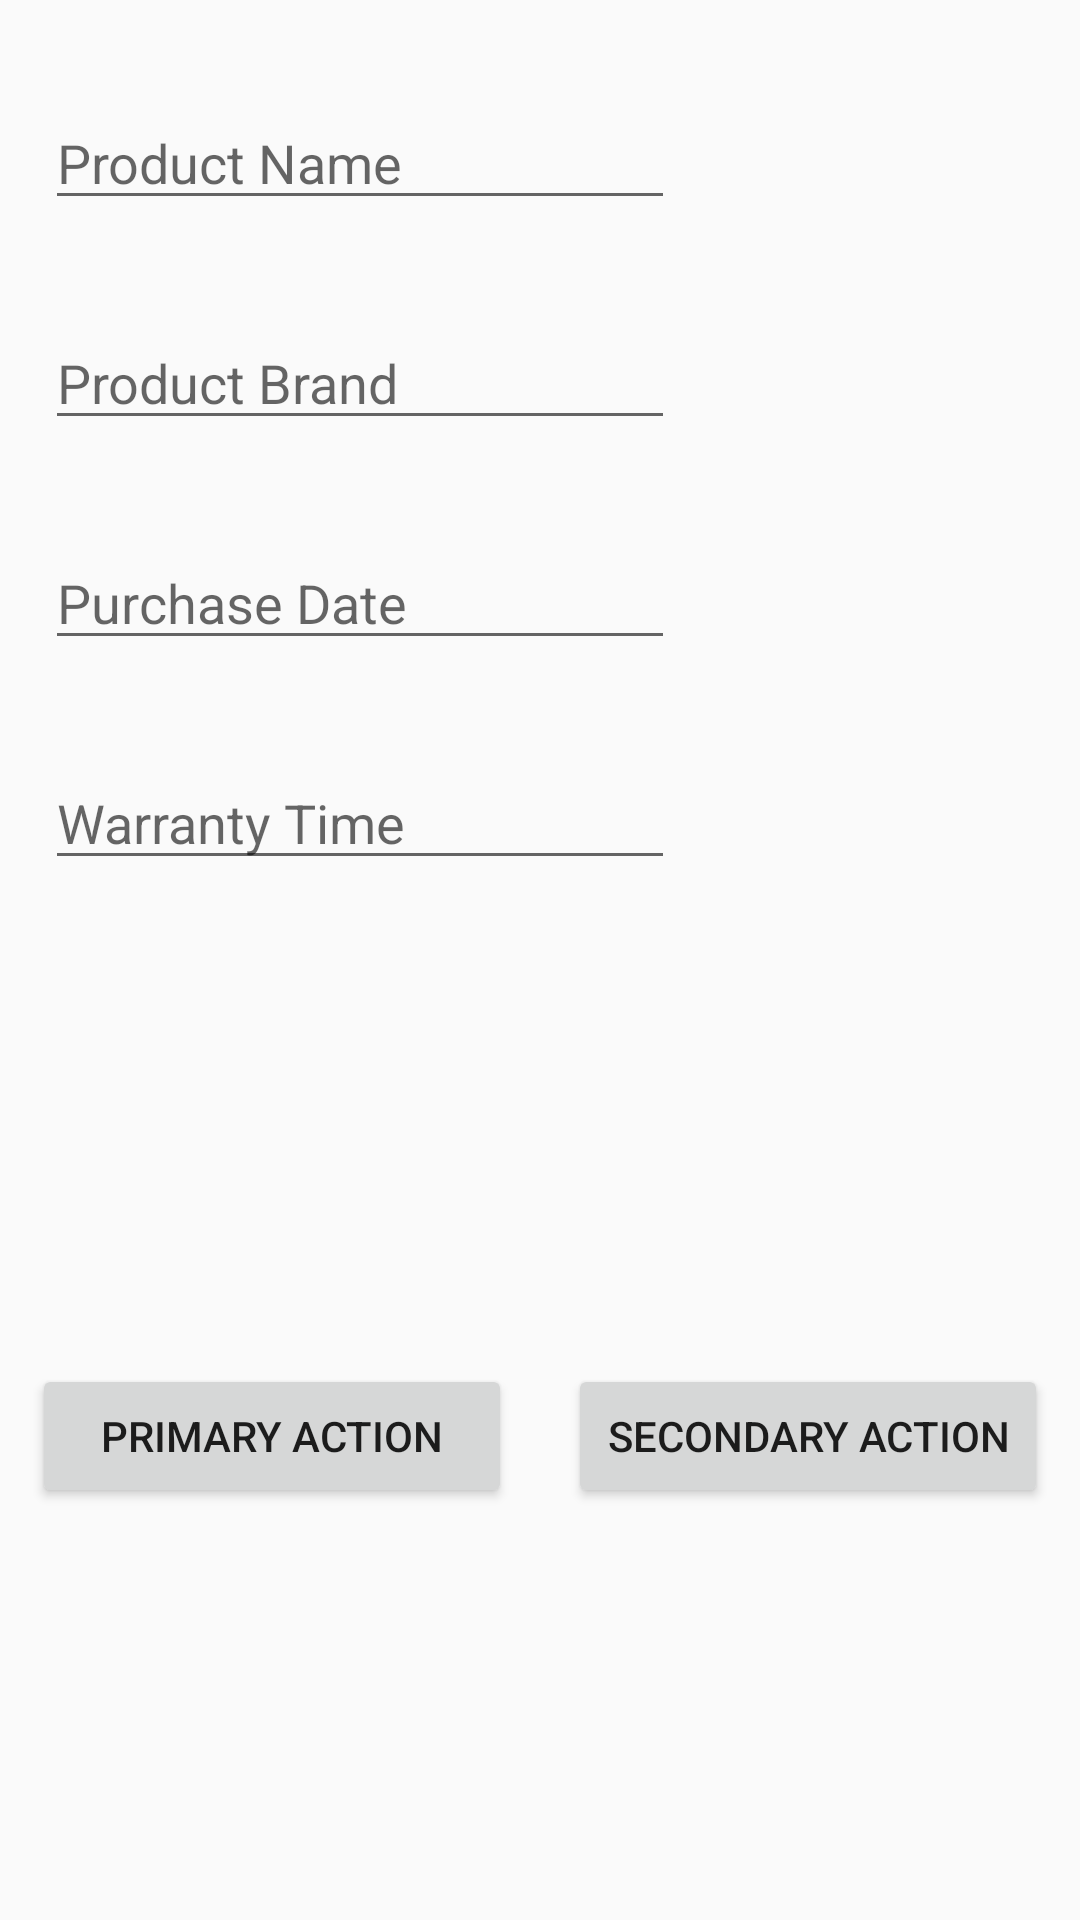

Android layout source for this screen:
<!-- AndroidManifest.xml: application theme AppTheme -->
<!-- res/layout/activity_product.xml -->
<?xml version="1.0" encoding="utf-8"?>
<android.support.constraint.ConstraintLayout xmlns:android="http://schemas.android.com/apk/res/android"
    xmlns:app="http://schemas.android.com/apk/res-auto"
    xmlns:tools="http://schemas.android.com/tools"
    android:layout_width="match_parent"
    android:layout_height="match_parent"
    tools:context=".ProductActivity">

    <EditText
        android:id="@+id/nameEditText"
        android:layout_width="wrap_content"
        android:layout_height="wrap_content"
        android:layout_marginEnd="8dp"
        android:layout_marginStart="8dp"
        android:layout_marginTop="32dp"
        android:ems="10"
        android:hint="@string/product_name"
        android:inputType="textPersonName"
        app:layout_constraintEnd_toEndOf="parent"
        app:layout_constraintHorizontal_bias="0.052"
        app:layout_constraintStart_toStartOf="parent"
        app:layout_constraintTop_toTopOf="parent" />

    <EditText
        android:id="@+id/brandEditText"
        android:layout_width="wrap_content"
        android:layout_height="wrap_content"
        android:layout_marginEnd="8dp"
        android:layout_marginStart="8dp"
        android:layout_marginTop="32dp"
        android:ems="10"
        android:hint="@string/product_brand"
        android:inputType="textPersonName"
        app:layout_constraintEnd_toEndOf="parent"
        app:layout_constraintHorizontal_bias="0.052"
        app:layout_constraintStart_toStartOf="parent"
        app:layout_constraintTop_toBottomOf="@+id/nameEditText" />

    <EditText
        android:id="@+id/purchaseEditText"
        android:layout_width="wrap_content"
        android:layout_height="wrap_content"
        android:layout_marginEnd="8dp"
        android:layout_marginStart="8dp"
        android:layout_marginTop="32dp"
        android:ems="10"
        android:hint="@string/purchase_date"
        android:inputType="date"
        app:layout_constraintEnd_toEndOf="parent"
        app:layout_constraintHorizontal_bias="0.052"
        app:layout_constraintStart_toStartOf="parent"
        app:layout_constraintTop_toBottomOf="@+id/brandEditText" />

    <EditText
        android:id="@+id/warrantyEditText"
        android:layout_width="wrap_content"
        android:layout_height="wrap_content"
        android:layout_marginBottom="8dp"
        android:layout_marginEnd="8dp"
        android:layout_marginStart="8dp"
        android:layout_marginTop="32dp"
        android:ems="10"
        android:hint="@string/warranty_time"
        android:inputType="number"
        app:layout_constraintBottom_toBottomOf="parent"
        app:layout_constraintEnd_toEndOf="parent"
        app:layout_constraintHorizontal_bias="0.052"
        app:layout_constraintStart_toStartOf="parent"
        app:layout_constraintTop_toBottomOf="@+id/purchaseEditText"
        app:layout_constraintVertical_bias="0.0" />

    <Button
        android:id="@+id/primaryButton"
        android:layout_width="160dp"
        android:layout_height="wrap_content"
        android:layout_marginBottom="8dp"
        android:layout_marginEnd="8dp"
        android:layout_marginStart="8dp"
        android:layout_marginTop="32dp"
        android:text="Primary Action"
        app:layout_constraintBottom_toBottomOf="parent"
        app:layout_constraintEnd_toStartOf="@+id/secondaryButton"
        app:layout_constraintHorizontal_bias="0.0"
        app:layout_constraintStart_toStartOf="parent"
        app:layout_constraintTop_toBottomOf="@+id/warrantyEditText" />

    <Button
        android:id="@+id/secondaryButton"
        android:layout_width="160dp"
        android:layout_height="wrap_content"
        android:layout_marginBottom="8dp"
        android:layout_marginEnd="8dp"
        android:layout_marginStart="8dp"
        android:layout_marginTop="32dp"
        android:text="Secondary Action"
        app:layout_constraintBottom_toBottomOf="parent"
        app:layout_constraintEnd_toEndOf="parent"
        app:layout_constraintStart_toEndOf="@+id/primaryButton"
        app:layout_constraintTop_toBottomOf="@+id/warrantyEditText" />
</android.support.constraint.ConstraintLayout>
<!-- resources referenced by this layout -->
<resources>
  <string name="product_brand">Product Brand</string>
  <string name="product_name">Product Name</string>
  <string name="purchase_date">Purchase Date</string>
  <string name="warranty_time">Warranty Time</string>
  <style name="AppTheme" parent="Theme.AppCompat.Light.DarkActionBar">
          
          <item name="colorPrimary">@color/colorPrimary</item>
          <item name="colorPrimaryDark">@color/colorPrimaryDark</item>
          <item name="colorAccent">@color/colorAccent</item>
      </style>
  <color name="colorPrimary">#3F51B5</color>
  <color name="colorPrimaryDark">#303F9F</color>
  <color name="colorAccent">#FF4081</color>
</resources>
